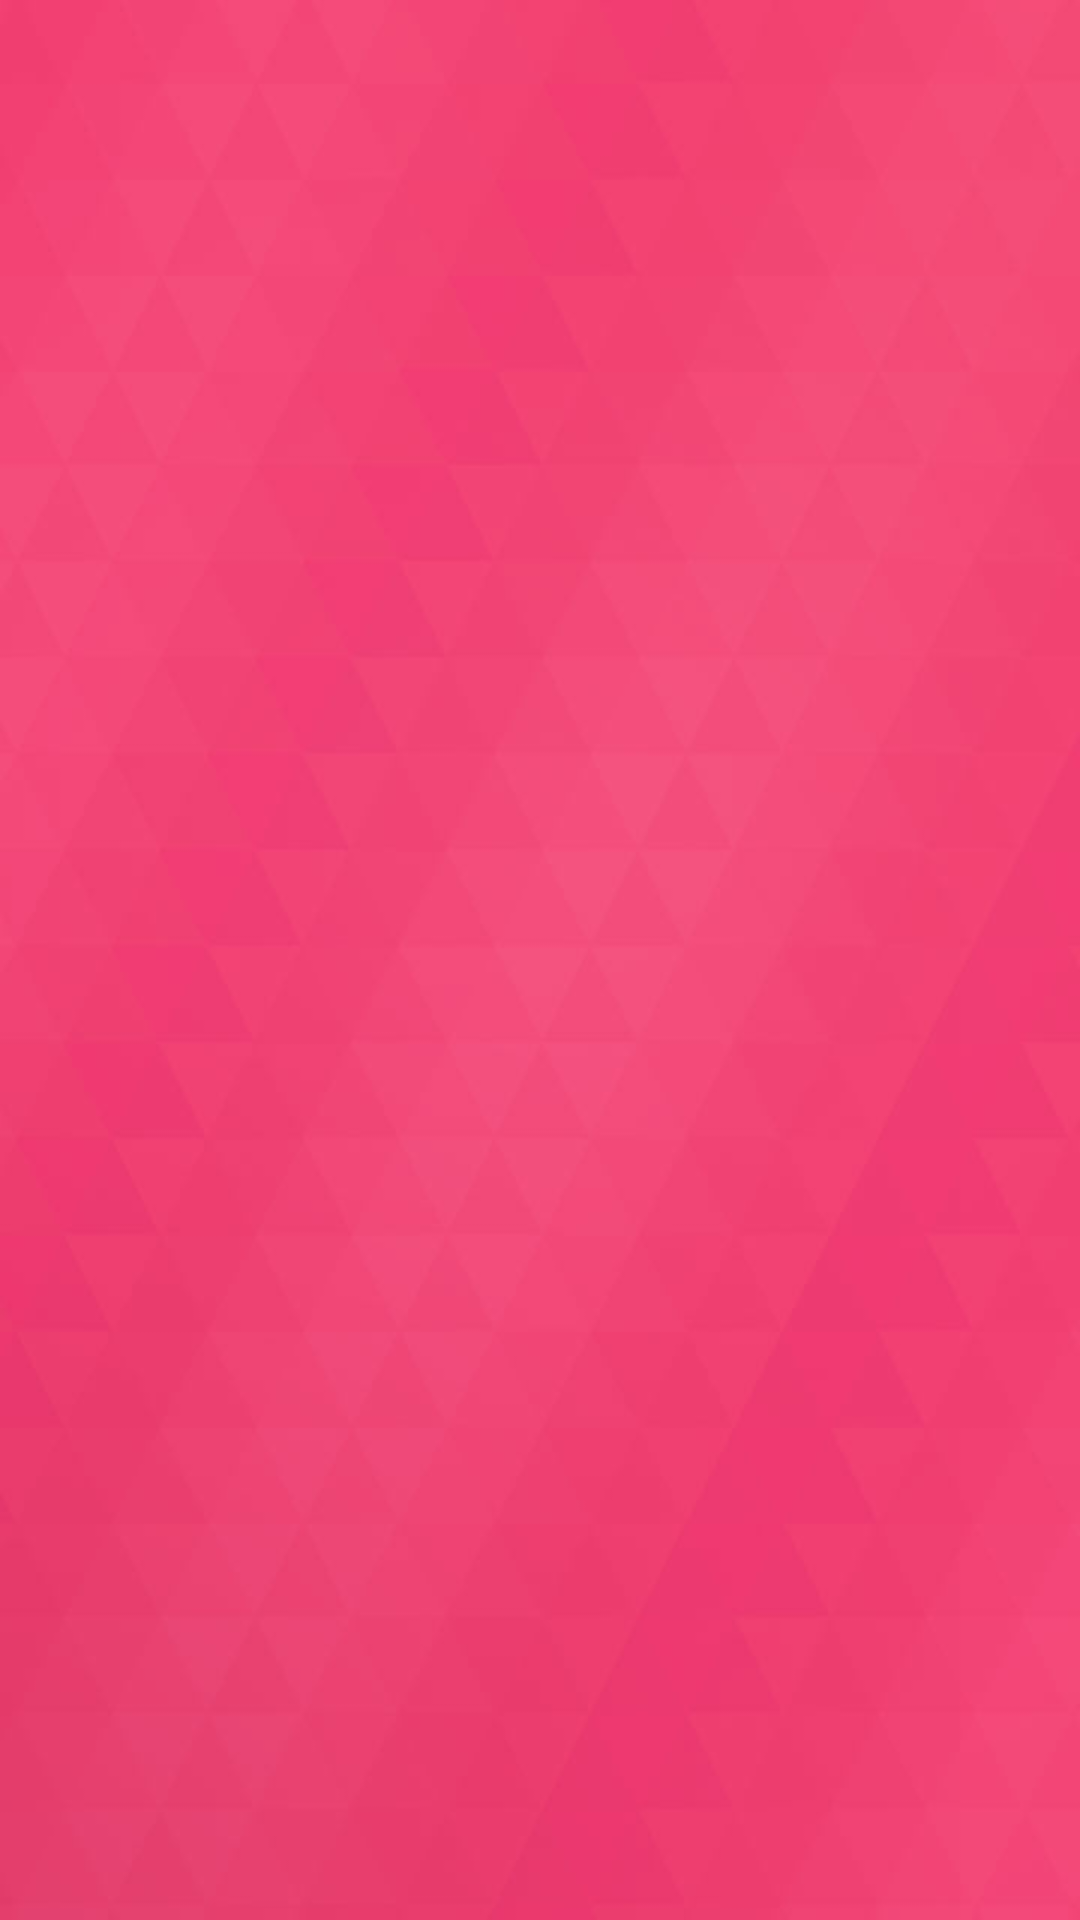

Write the Android layout XML for this screen, with the resource values it uses.
<!-- AndroidManifest.xml: application theme AppTheme -->
<!-- res/layout/activity_splash.xml -->
<FrameLayout xmlns:android="http://schemas.android.com/apk/res/android"
    xmlns:tools="http://schemas.android.com/tools" android:layout_width="match_parent"
    android:layout_height="match_parent"
    android:paddingLeft="@dimen/activity_horizontal_margin"
    android:paddingRight="@dimen/activity_horizontal_margin"
    android:paddingTop="@dimen/activity_vertical_margin"
    android:id="@+id/splash"
    android:background="@drawable/init_bg_first"
    android:paddingBottom="@dimen/activity_vertical_margin" tools:context=".SplashActivity">


    <ImageView
        android:layout_width="wrap_content"
        android:layout_height="wrap_content"
        android:id="@+id/splash_image"
        android:layout_gravity="center" />


</FrameLayout>
<!-- resources referenced by this layout -->
<resources>
  <!-- drawable init_bg_first: jpg bitmap (drawable-hdpi, 16097 bytes) -->
  <style name="AppTheme" parent="Theme.AppCompat.Light.DarkActionBar">
          
      </style>
</resources>
